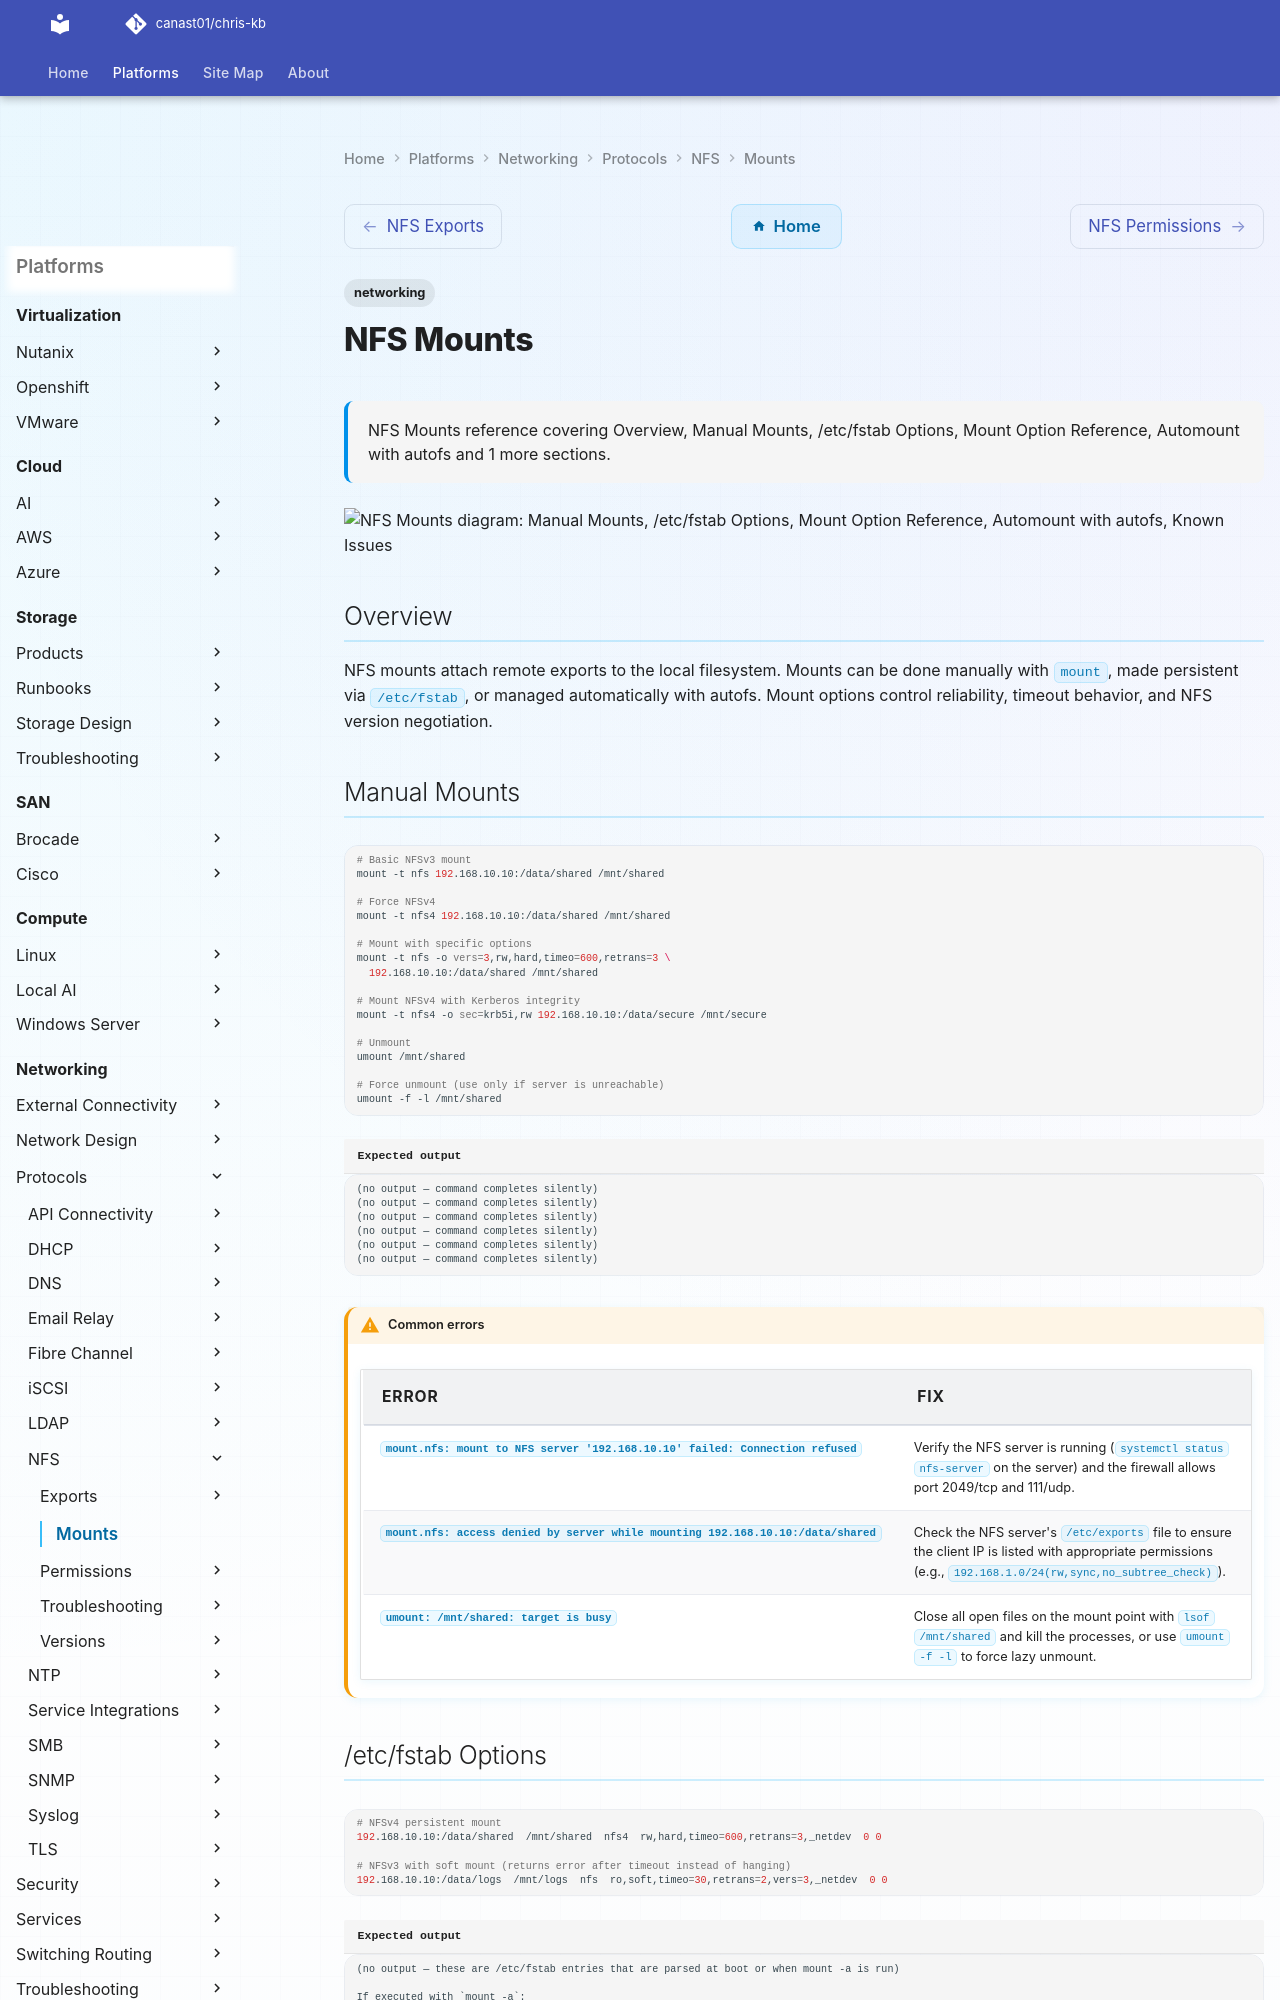

repository: canast01/chris-kb · page: networking/protocols/nfs/mounts/index.html · generator: mkdocs

---
tags:
  - networking
description: "NFS Mounts reference covering Overview, Manual Mounts, /etc/fstab Options, Mount Option Reference, Automount with autofs and 1 more sections."
---
# NFS Mounts

<div class="kb-summary">
NFS Mounts reference covering Overview, Manual Mounts, /etc/fstab Options, Mount Option Reference, Automount with autofs and 1 more sections.
</div>

```d2
direction: down

manual_mounts: "Manual Mounts" {shape: rectangle}
etcfstab_options: "/etc/fstab Options" {shape: rectangle}
mount_option_reference: "Mount Option Reference" {shape: rectangle}
automount_with_autofs: "Automount with autofs" {shape: rectangle}
known_issues: "Known Issues" {shape: rectangle}

manual_mounts -> etcfstab_options: uses
etcfstab_options -> mount_option_reference: uses
mount_option_reference -> automount_with_autofs: uses
automount_with_autofs -> known_issues: uses
```

## Overview

NFS mounts attach remote exports to the local filesystem. Mounts can be done manually with `mount`, made persistent via `/etc/fstab`, or managed automatically with autofs. Mount options control reliability, timeout behavior, and NFS version negotiation.

## Manual Mounts

```bash
# Basic NFSv3 mount
mount -t nfs 192.168.10.10:/data/shared /mnt/shared

# Force NFSv4
mount -t nfs4 192.168.10.10:/data/shared /mnt/shared

# Mount with specific options
mount -t nfs -o vers=3,rw,hard,timeo=600,retrans=3 \
  192.168.10.10:/data/shared /mnt/shared

# Mount NFSv4 with Kerberos integrity
mount -t nfs4 -o sec=krb5i,rw 192.168.10.10:/data/secure /mnt/secure

# Unmount
umount /mnt/shared

# Force unmount (use only if server is unreachable)
umount -f -l /mnt/shared
```


```text title="Expected output"
(no output — command completes silently)
(no output — command completes silently)
(no output — command completes silently)
(no output — command completes silently)
(no output — command completes silently)
(no output — command completes silently)
```

!!! warning "Common errors"
    | Error | Fix |
    |---|---|
    | `mount.nfs: mount to NFS server '192.168.10.10' failed: Connection refused` | Verify the NFS server is running (`systemctl status nfs-server` on the server) and the firewall allows port 2049/tcp and 111/udp. |
    | `mount.nfs: access denied by server while mounting 192.168.10.10:/data/shared` | Check the NFS server's `/etc/exports` file to ensure the client IP is listed with appropriate permissions (e.g., `192.168.1.0/24(rw,sync,no_subtree_check)`). |
    | `umount: /mnt/shared: target is busy` | Close all open files on the mount point with `lsof /mnt/shared` and kill the processes, or use `umount -f -l` to force lazy unmount. |
